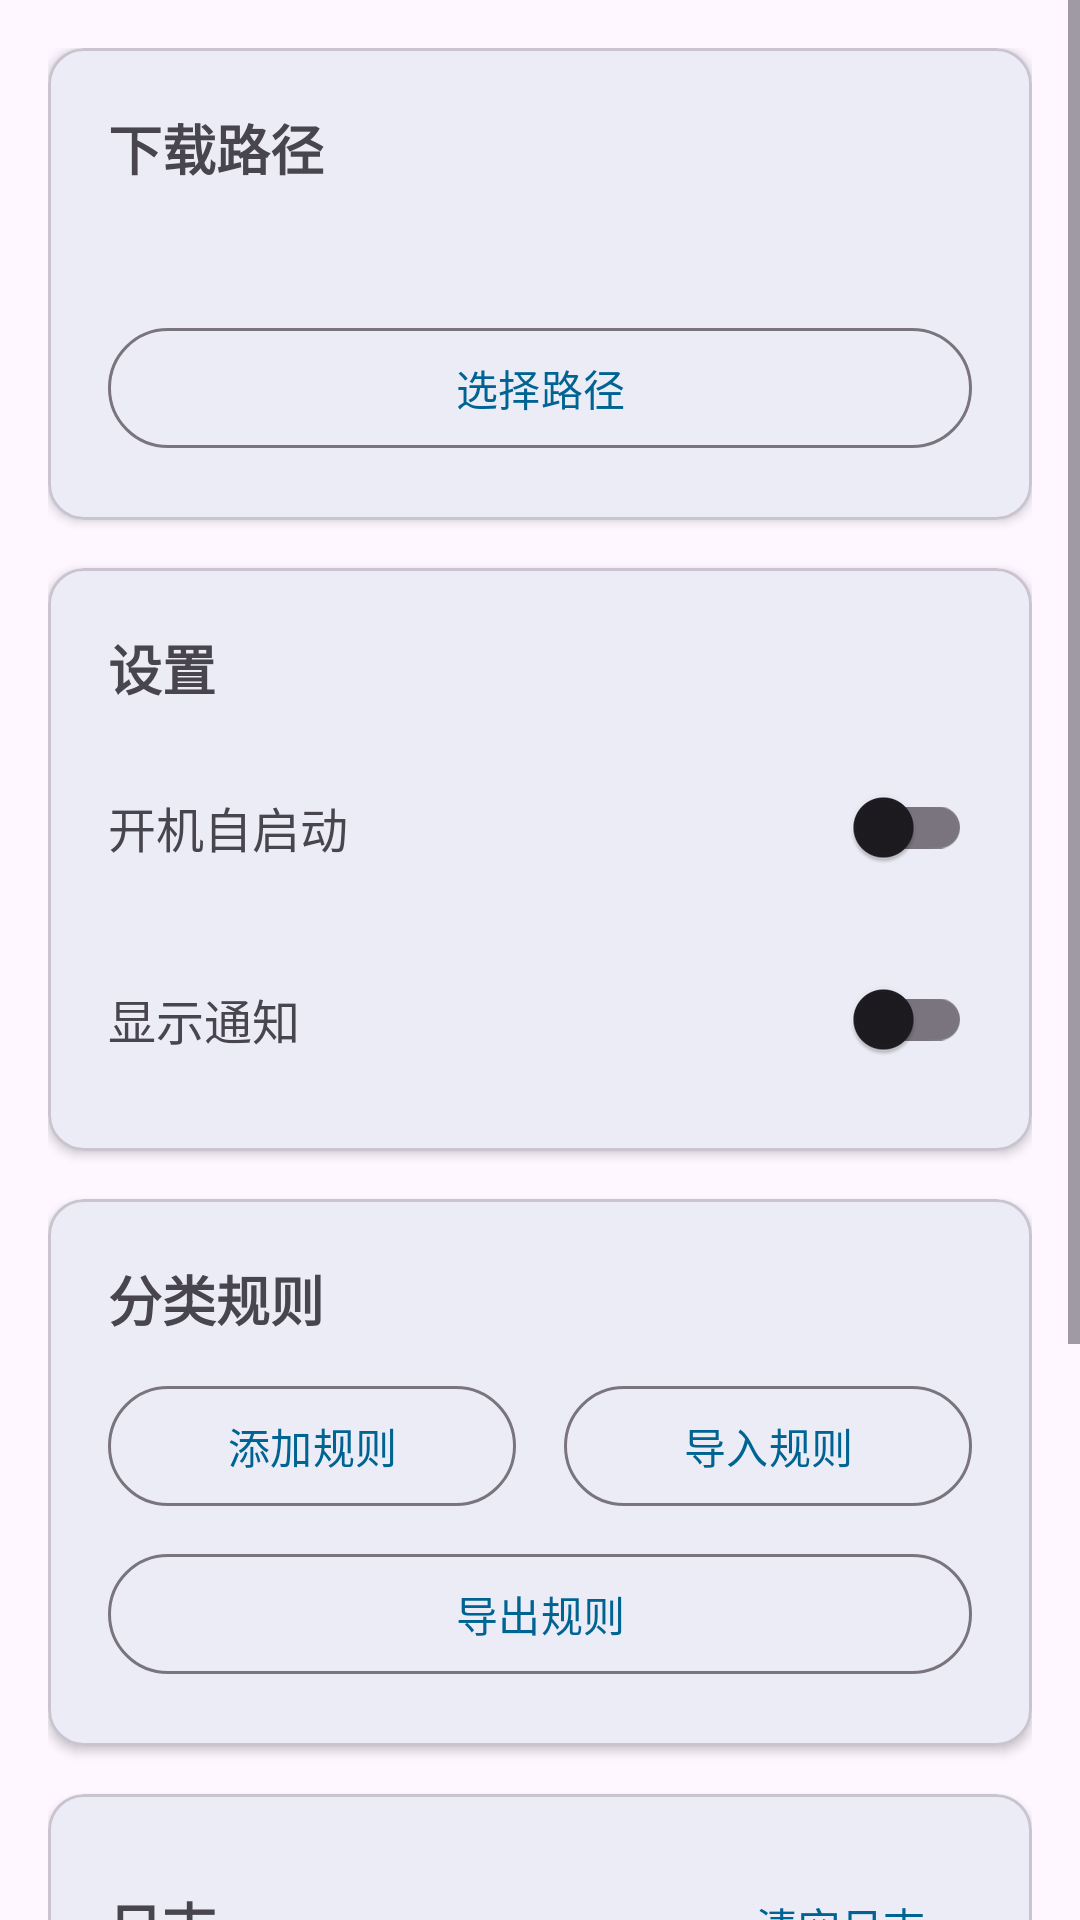

Layout XML and referenced resources for this Android screen:
<!-- AndroidManifest.xml: application theme Theme.AutoSort -->
<!-- res/layout/activity_settings.xml -->
<?xml version="1.0" encoding="utf-8"?>
<ScrollView xmlns:android="http://schemas.android.com/apk/res/android"
    xmlns:app="http://schemas.android.com/apk/res-auto"
    xmlns:tools="http://schemas.android.com/tools"
    android:layout_width="match_parent"
    android:layout_height="match_parent"
    android:fillViewport="true">

    <LinearLayout
        android:layout_width="match_parent"
        android:layout_height="wrap_content"
        android:orientation="vertical"
        android:padding="16dp">

        <com.google.android.material.card.MaterialCardView
            android:layout_width="match_parent"
            android:layout_height="wrap_content"
            android:layout_marginBottom="16dp"
            app:cardCornerRadius="12dp"
            app:cardElevation="2dp">

            <LinearLayout
                android:layout_width="match_parent"
                android:layout_height="wrap_content"
                android:orientation="vertical"
                android:padding="20dp">

                <TextView
                    android:layout_width="wrap_content"
                    android:layout_height="wrap_content"
                    android:text="@string/download_path"
                    android:textSize="18sp"
                    android:textStyle="bold" />

                <TextView
                    android:id="@+id/currentPathText"
                    android:layout_width="match_parent"
                    android:layout_height="wrap_content"
                    android:layout_marginTop="12dp"
                    android:ellipsize="middle"
                    android:singleLine="true"
                    android:textSize="14sp"
                    tools:text="/storage/emulated/0/Download" />

                <com.google.android.material.button.MaterialButton
                    android:id="@+id/selectPathButton"
                    android:layout_width="match_parent"
                    android:layout_height="wrap_content"
                    android:layout_marginTop="12dp"
                    android:text="@string/select_path"
                    style="@style/Widget.Material3.Button.OutlinedButton" />
            </LinearLayout>
        </com.google.android.material.card.MaterialCardView>

        <com.google.android.material.card.MaterialCardView
            android:layout_width="match_parent"
            android:layout_height="wrap_content"
            android:layout_marginBottom="16dp"
            app:cardCornerRadius="12dp"
            app:cardElevation="2dp">

            <LinearLayout
                android:layout_width="match_parent"
                android:layout_height="wrap_content"
                android:orientation="vertical"
                android:padding="20dp">

                <TextView
                    android:layout_width="wrap_content"
                    android:layout_height="wrap_content"
                    android:text="@string/settings"
                    android:textSize="18sp"
                    android:textStyle="bold" />

                <LinearLayout
                    android:layout_width="match_parent"
                    android:layout_height="wrap_content"
                    android:layout_marginTop="16dp"
                    android:gravity="center_vertical"
                    android:orientation="horizontal">

                    <TextView
                        android:layout_width="0dp"
                        android:layout_height="wrap_content"
                        android:layout_weight="1"
                        android:text="@string/auto_start"
                        android:textSize="16sp" />

                    <com.google.android.material.switchmaterial.SwitchMaterial
                        android:id="@+id/autoStartSwitch"
                        android:layout_width="wrap_content"
                        android:layout_height="wrap_content" />
                </LinearLayout>

                <LinearLayout
                    android:layout_width="match_parent"
                    android:layout_height="wrap_content"
                    android:layout_marginTop="16dp"
                    android:gravity="center_vertical"
                    android:orientation="horizontal">

                    <TextView
                        android:layout_width="0dp"
                        android:layout_height="wrap_content"
                        android:layout_weight="1"
                        android:text="@string/show_notification"
                        android:textSize="16sp" />

                    <com.google.android.material.switchmaterial.SwitchMaterial
                        android:id="@+id/notificationSwitch"
                        android:layout_width="wrap_content"
                        android:layout_height="wrap_content" />
                </LinearLayout>
            </LinearLayout>
        </com.google.android.material.card.MaterialCardView>

        <com.google.android.material.card.MaterialCardView
            android:layout_width="match_parent"
            android:layout_height="wrap_content"
            android:layout_marginBottom="16dp"
            app:cardCornerRadius="12dp"
            app:cardElevation="2dp">

            <LinearLayout
                android:layout_width="match_parent"
                android:layout_height="wrap_content"
                android:orientation="vertical"
                android:padding="20dp">

                <TextView
                    android:layout_width="wrap_content"
                    android:layout_height="wrap_content"
                    android:text="@string/rules"
                    android:textSize="18sp"
                    android:textStyle="bold" />

                <LinearLayout
                    android:layout_width="match_parent"
                    android:layout_height="wrap_content"
                    android:layout_marginTop="12dp"
                    android:orientation="horizontal">

                    <com.google.android.material.button.MaterialButton
                        android:id="@+id/addRuleButton"
                        android:layout_width="0dp"
                        android:layout_height="wrap_content"
                        android:layout_weight="1"
                        android:layout_marginEnd="8dp"
                        android:text="@string/add_rule"
                        style="@style/Widget.Material3.Button.OutlinedButton" />

                    <com.google.android.material.button.MaterialButton
                        android:id="@+id/importRulesButton"
                        android:layout_width="0dp"
                        android:layout_height="wrap_content"
                        android:layout_weight="1"
                        android:layout_marginStart="8dp"
                        android:text="@string/import_rules"
                        style="@style/Widget.Material3.Button.OutlinedButton" />
                </LinearLayout>

                <com.google.android.material.button.MaterialButton
                    android:id="@+id/exportRulesButton"
                    android:layout_width="match_parent"
                    android:layout_height="wrap_content"
                    android:layout_marginTop="8dp"
                    android:text="@string/export_rules"
                    style="@style/Widget.Material3.Button.OutlinedButton" />
            </LinearLayout>
        </com.google.android.material.card.MaterialCardView>

        <com.google.android.material.card.MaterialCardView
            android:layout_width="match_parent"
            android:layout_height="wrap_content"
            app:cardCornerRadius="12dp"
            app:cardElevation="2dp">

            <LinearLayout
                android:layout_width="match_parent"
                android:layout_height="wrap_content"
                android:orientation="vertical"
                android:padding="20dp">

                <LinearLayout
                    android:layout_width="match_parent"
                    android:layout_height="wrap_content"
                    android:gravity="center_vertical"
                    android:orientation="horizontal">

                    <TextView
                        android:layout_width="0dp"
                        android:layout_height="wrap_content"
                        android:layout_weight="1"
                        android:text="@string/log"
                        android:textSize="18sp"
                        android:textStyle="bold" />

                    <com.google.android.material.button.MaterialButton
                        android:id="@+id/clearLogButton"
                        android:layout_width="wrap_content"
                        android:layout_height="wrap_content"
                        android:text="@string/clear_log"
                        style="@style/Widget.Material3.Button.TextButton" />
                </LinearLayout>

                <androidx.recyclerview.widget.RecyclerView
                    android:id="@+id/logRecyclerView"
                    android:layout_width="match_parent"
                    android:layout_height="200dp"
                    android:layout_marginTop="12dp"
                    android:background="@android:color/black" />
            </LinearLayout>
        </com.google.android.material.card.MaterialCardView>

    </LinearLayout>
</ScrollView>
<!-- resources referenced by this layout -->
<resources>
  <string name="add_rule">添加规则</string>
  <string name="auto_start">开机自启动</string>
  <string name="clear_log">清空日志</string>
  <string name="download_path">下载路径</string>
  <string name="export_rules">导出规则</string>
  <string name="import_rules">导入规则</string>
  <string name="log">日志</string>
  <string name="rules">分类规则</string>
  <string name="select_path">选择路径</string>
  <string name="settings">设置</string>
  <string name="show_notification">显示通知</string>
  <style name="Theme.AutoSort" parent="Theme.Material3.DayNight">
          <item name="colorPrimary">@color/md_theme_primary</item>
          <item name="colorOnPrimary">@color/md_theme_onPrimary</item>
          <item name="colorPrimaryContainer">@color/md_theme_primaryContainer</item>
          <item name="colorOnPrimaryContainer">@color/md_theme_onPrimaryContainer</item>
          <item name="colorSecondary">@color/md_theme_secondary</item>
          <item name="colorOnSecondary">@color/md_theme_onSecondary</item>
          <item name="colorSecondaryContainer">@color/md_theme_secondaryContainer</item>
          <item name="colorOnSecondaryContainer">@color/md_theme_onSecondaryContainer</item>
          <item name="colorTertiary">@color/md_theme_tertiary</item>
          <item name="colorOnTertiary">@color/md_theme_onTertiary</item>
          <item name="colorTertiaryContainer">@color/md_theme_tertiaryContainer</item>
          <item name="colorOnTertiaryContainer">@color/md_theme_onTertiaryContainer</item>
          <item name="colorError">@color/md_theme_error</item>
          <item name="colorOnError">@color/md_theme_onError</item>
          <item name="colorErrorContainer">@color/md_theme_errorContainer</item>
          <item name="colorOnErrorContainer">@color/md_theme_onErrorContainer</item>
          <item name="android:statusBarColor">@color/md_theme_primary</item>
      </style>
  <color name="md_theme_primary">#006493</color>
  <color name="md_theme_onPrimary">#FFFFFF</color>
  <color name="md_theme_primaryContainer">#CAE6FF</color>
  <color name="md_theme_onPrimaryContainer">#001E30</color>
  <color name="md_theme_secondary">#50606E</color>
  <color name="md_theme_onSecondary">#FFFFFF</color>
  <color name="md_theme_secondaryContainer">#D3E5F5</color>
  <color name="md_theme_onSecondaryContainer">#0D1D29</color>
  <color name="md_theme_tertiary">#635A70</color>
  <color name="md_theme_onTertiary">#FFFFFF</color>
  <color name="md_theme_tertiaryContainer">#E9DEF8</color>
  <color name="md_theme_onTertiaryContainer">#1F172B</color>
  <color name="md_theme_error">#BA1A1A</color>
  <color name="md_theme_onError">#FFFFFF</color>
  <color name="md_theme_errorContainer">#FFDAD6</color>
  <color name="md_theme_onErrorContainer">#410002</color>
</resources>
